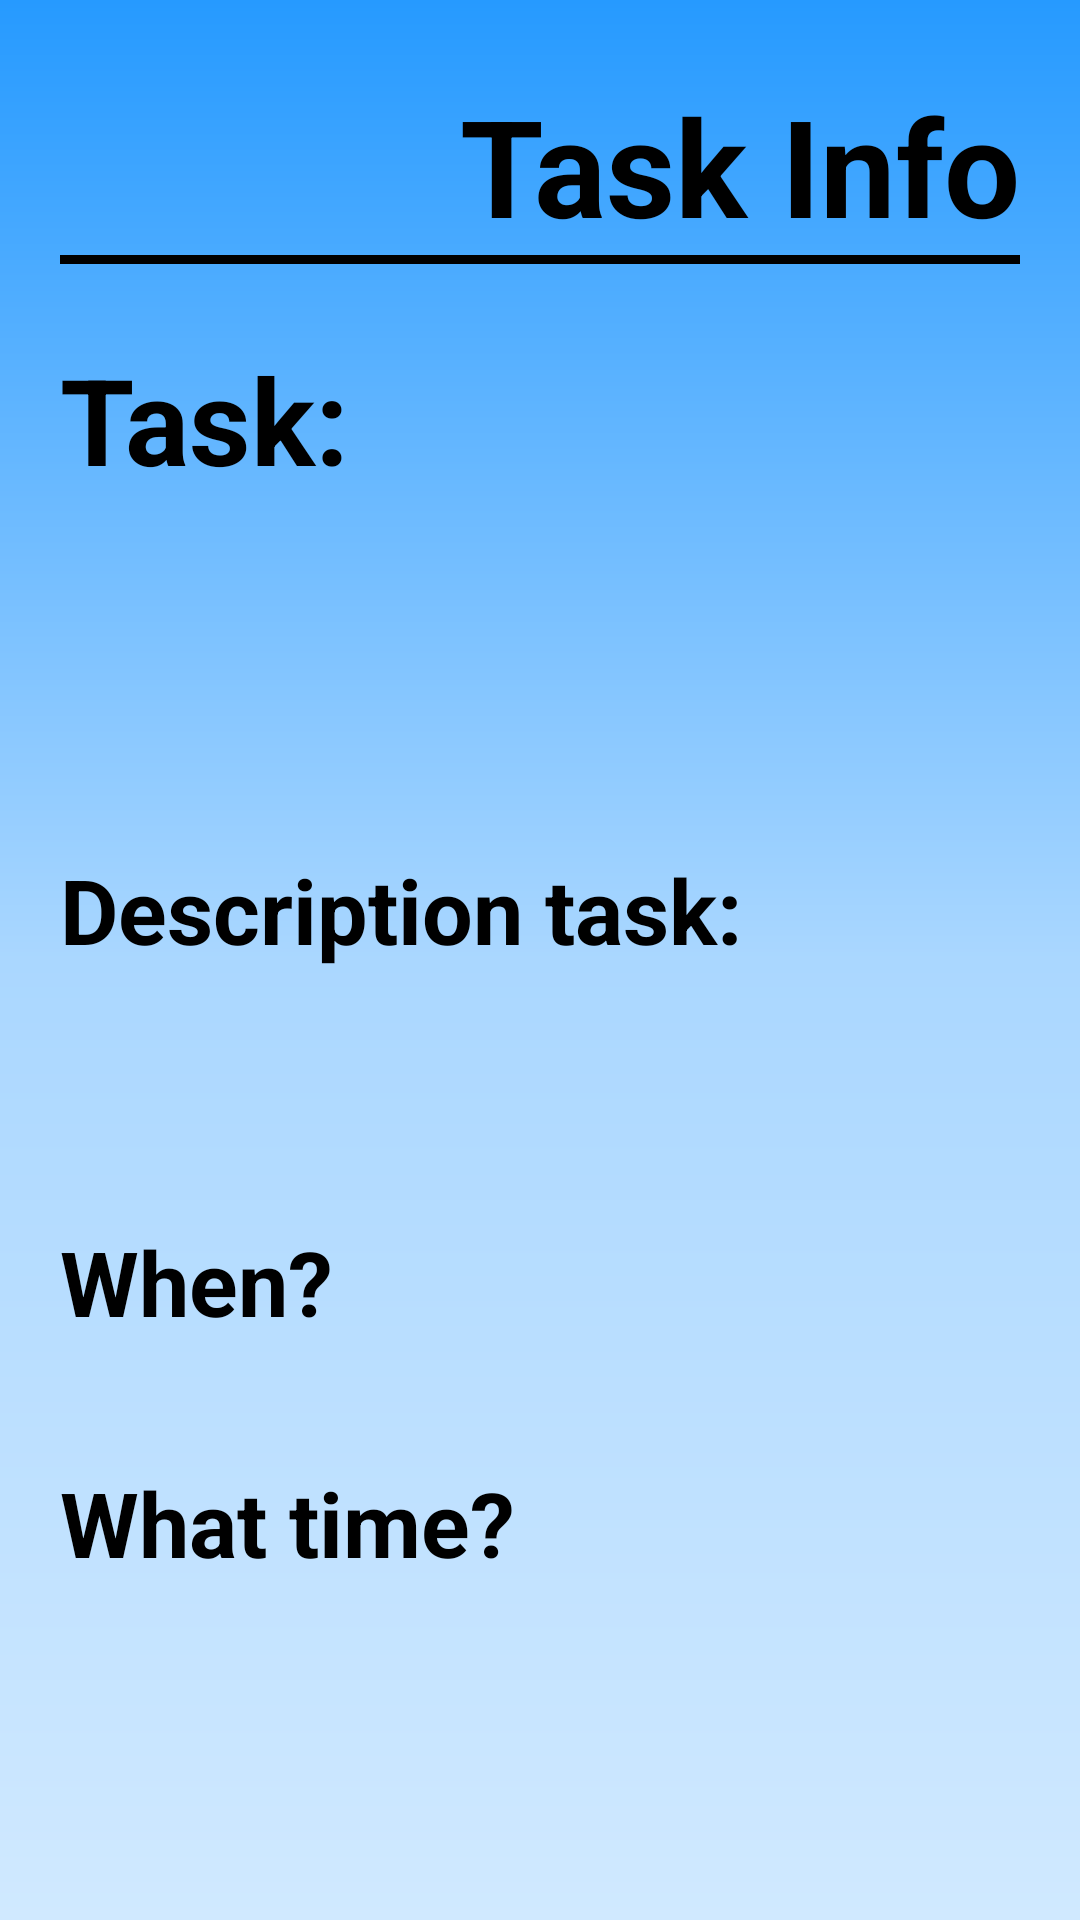

Produce the Android XML layout that renders to this screen, including the resource entries it uses.
<!-- AndroidManifest.xml: application theme Theme.ToDoListFireBase -->
<!-- res/layout/fragment_show_information.xml -->
<?xml version="1.0" encoding="utf-8"?>
<LinearLayout xmlns:android="http://schemas.android.com/apk/res/android"
    xmlns:app="http://schemas.android.com/apk/res-auto"
    xmlns:tools="http://schemas.android.com/tools"
    android:layout_width="match_parent"
    android:layout_height="match_parent"
    android:background="@drawable/background_principal_page"
    android:orientation="vertical"
    tools:context=".controller.fragments.ShowInformationFragment">

    <ScrollView
        android:layout_width="match_parent"
        android:layout_height="match_parent">

        <LinearLayout
            android:layout_width="match_parent"
            android:layout_height="wrap_content"
            android:orientation="vertical">

            <LinearLayout
                android:layout_width="match_parent"
                android:layout_height="wrap_content"
                android:orientation="horizontal">

                <ImageView
                    android:id="@+id/imgIconType"
                    android:layout_width="wrap_content"
                    android:layout_height="wrap_content"
                    android:layout_marginStart="20dp"
                    android:layout_marginTop="25dp"
                    android:layout_marginEnd="20dp" />

                <TextView
                    android:layout_width="match_parent"
                    android:layout_height="wrap_content"
                    android:layout_marginStart="20dp"
                    android:layout_marginTop="25dp"
                    android:layout_marginEnd="20dp"
                    android:gravity="end"
                    android:text="@string/taskInfo"
                    android:textColor="@color/black"
                    android:textSize="45sp"
                    android:textStyle="bold" />


            </LinearLayout>


            <View
                android:layout_width="match_parent"
                android:layout_height="3dp"
                android:layout_marginStart="20dp"
                android:layout_marginEnd="20dp"
                android:background="@color/black" />

            <LinearLayout
                android:layout_width="match_parent"
                android:layout_height="wrap_content"
                android:orientation="vertical">
                <TextView
                    android:layout_width="match_parent"
                    android:layout_height="wrap_content"
                    android:layout_marginStart="20dp"
                    android:layout_marginTop="25dp"
                    android:layout_marginEnd="20dp"
                    android:gravity="start"
                    android:text="@string/task"
                    android:textColor="@color/black"
                    android:textSize="40sp"
                    android:textStyle="bold" />
                <TextView
                    android:id="@+id/txtNameTask"
                    android:layout_width="match_parent"
                    android:layout_height="wrap_content"
                    android:layout_marginStart="20dp"
                    android:layout_marginTop="10dp"
                    android:layout_marginEnd="20dp"
                    android:gravity="start"
                    android:textColor="@color/black"
                    android:textSize="35sp" />

            </LinearLayout>



            <TextView
                android:layout_width="match_parent"
                android:layout_height="wrap_content"
                android:layout_marginStart="20dp"
                android:layout_marginTop="60dp"
                android:layout_marginEnd="20dp"
                android:text="@string/descriptionTitle"
                android:textColor="@color/black"
                android:textSize="30sp"
                android:textStyle="bold" />

            <TextView
                android:id="@+id/txtDescription"
                android:layout_width="match_parent"
                android:layout_height="wrap_content"
                android:layout_marginStart="20dp"
                android:layout_marginTop="10dp"
                android:layout_marginEnd="20dp"
                android:justificationMode="inter_word"
                android:textAlignment="textStart"
                android:textColor="@color/black"
                android:textSize="25sp" />

            <LinearLayout
                android:layout_width="match_parent"
                android:layout_height="wrap_content"
                android:orientation="horizontal"
                android:layout_marginStart="20dp"
                android:layout_marginTop="40dp"
                android:layout_marginEnd="20dp">
                <TextView
                    android:layout_width="wrap_content"
                    android:layout_height="wrap_content"

                    android:text="@string/when"
                    android:textColor="@color/black"
                    android:textSize="30sp"
                    android:textStyle="bold" />

                <TextView
                    android:id="@+id/txtEndDate"
                    android:layout_width="match_parent"
                    android:layout_height="match_parent"
                    android:layout_marginStart="10dp"
                    android:gravity="center_vertical"
                    android:textColor="@color/black"
                    android:textSize="25sp"/>
            </LinearLayout>

            <LinearLayout
                android:layout_width="match_parent"
                android:layout_height="wrap_content"
                android:orientation="horizontal"
                android:layout_marginStart="20dp"
                android:layout_marginTop="40dp"
                android:layout_marginEnd="20dp">
                <TextView
                    android:layout_width="wrap_content"
                    android:layout_height="match_parent"

                    android:text="@string/whatTime"
                    android:textColor="@color/black"
                    android:textSize="30sp"
                    android:textStyle="bold" />

                <TextView
                    android:id="@+id/txtHours"
                    android:layout_width="match_parent"
                    android:layout_height="match_parent"
                    android:layout_marginStart="10dp"
                    android:gravity="center_vertical"
                    android:textColor="@color/black"
                    android:textSize="25sp"/>
            </LinearLayout>

        </LinearLayout>
    </ScrollView>
</LinearLayout>
<!-- resources referenced by this layout -->
<resources>
  <color name="black">#FF000000</color>
  <!-- drawable background_principal_page (drawable) -->
  <?xml version="1.0" encoding="utf-8"?>
  <shape xmlns:android="http://schemas.android.com/apk/res/android"
      android:shape="rectangle">
      <gradient
          android:startColor="#269AFF"
          android:centerColor="#AAD7FF"
          android:endColor="#D0E9FF"
          android:angle="270" />
  </shape>
  <string name="descriptionTitle">Description task: </string>
  <string name="task">Task:</string>
  <string name="taskInfo">Task Info</string>
  <string name="whatTime">What time?</string>
  <string name="when">When?</string>
  <style name="Theme.ToDoListFireBase" parent="Theme.MaterialComponents.DayNight.NoActionBar">
          
          <item name="colorPrimary">@color/purple_500</item>
          <item name="colorPrimaryVariant">@color/purple_700</item>
          <item name="colorOnPrimary">@color/white</item>
          
          <item name="colorSecondary">@color/teal_200</item>
          <item name="colorSecondaryVariant">@color/teal_700</item>
          <item name="colorOnSecondary">@color/black</item>
          
          <item name="android:statusBarColor">?attr/colorPrimaryVariant</item>
          
      </style>
  <color name="purple_500">#FF6200EE</color>
  <color name="purple_700">#FF3700B3</color>
  <color name="white">#FFFFFFFF</color>
  <color name="teal_200">#FF03DAC5</color>
  <color name="teal_700">#FF018786</color>
</resources>
